Run: headless pygame with SDL's dummy video driver; simulated clock (each Clock.tick advances the game by its frame time, no real sleeping); random seed 0; keys injected as events and as key.get_pressed() state; no mouse input.
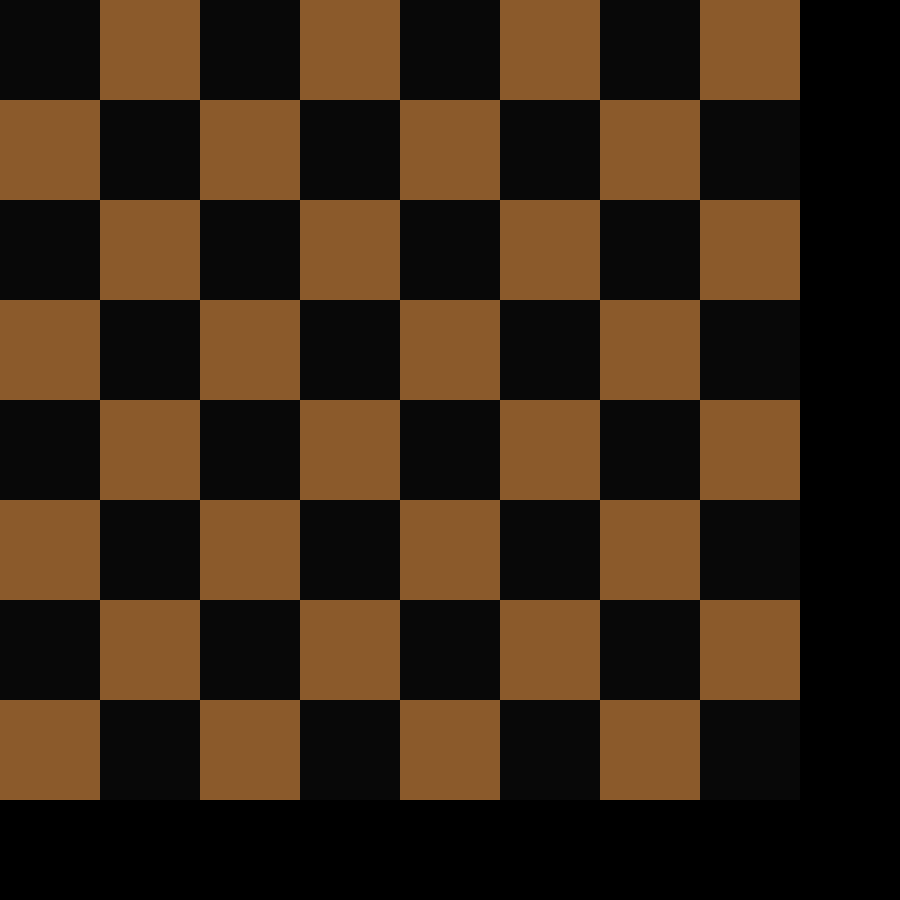
Frame 1 of 4 · flips 1–60 · no input
Frame 2 of 4 · flips 61–180 · tapped SPACE, RETURN · held RIGHT (→), D · screen unchanged from frame 1, image omitted
Frame 3 of 4 · flips 181–300 · held DOWN (↓), S · screen unchanged from frame 2, image omitted
Frame 4 of 4 · flips 301–420 · held LEFT (←), A, UP (↑), W · screen unchanged from frame 3, image omitted

The pygame program that drew these frames:

import pygame

WIDTH, HEIGHT = 900, 900
WIN = pygame.display.set_mode((WIDTH, HEIGHT))
pygame.display.set_caption("TO CHANGE")
CELL = 100
ROWS = 8
COLUMNS = 8

BACKGROUND_COLOR = (0,0,0)

BOARD = [((x*CELL, y*CELL), []) for x in range(8) for y in range(8)]

def draw_window():
    
    
    #WIN.fill(BACKGROUND_COLOR)
    
    
    pygame.display.update()


def main():
    """ MMain game function
    """
    
    run = True
    WIN.fill(BACKGROUND_COLOR)
    pygame.draw.rect(WIN, "tan4", pygame.Rect(0,0,800,800))
    for row in range(ROWS):
        for col in range(row % 2, ROWS, 2):
            pygame.draw.rect(WIN, "grey3",(CELL*row, CELL*col, CELL,CELL))
    """for cell in BOARD:
        print(BOARD.index(cell)%2)
        if BOARD.index(cell)%2 == 0:
            pygame.draw.rect(WIN, "white",pygame.Rect(cell[0],cell[1],100,100))
            
        else: pygame.draw.rect(WIN, "red",pygame.Rect(cell[0],cell[1],100,100))"""
    
    while run:
        
        for event in pygame.event.get():  
            if event.type == pygame.QUIT:
                run = False
            
                
            
            
        
        
        draw_window()
        
    
    pygame.quit()
    

if __name__=="__main__":
    main()
    print(BOARD)
    print(len(BOARD))
